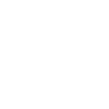
t = 0.00 s
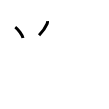
t = 2.00 s
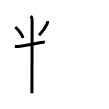
t = 4.00 s
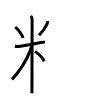
t = 6.00 s
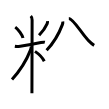
t = 8.00 s
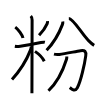
t = 10.00 s

The animated SVG that drew these frames (rendered in a browser with its animation timeline set to each time). Animation: 10 SMIL elements (animate=10); one cycle of 10.00 s.

<svg width="109px" height="109px" viewBox="0 0 px 109px" xmlns="http://www.w3.org/2000/svg" xmlns:xlink="http://www.w3.org/1999/xlink" xml:space="preserve" version="1.1"  baseProfile="full">
<path d="M15.25,27.12c2.81,2.03,7.05,7.77,7.75,10.93" style="fill:none;stroke:black;stroke-width:3;opacity:0">
  <animate attributeType="CSS" attributeName="opacity" from="0" to="1" begin="0s" dur="1s" repeatCount="Indefinite" fill="freeze" />
</path>
<path d="M47.51,21.22c0.07,0.8,0.01,1.58-0.31,2.31c-1.69,3.85-4.07,7.47-8.12,11.76" style="fill:none;stroke:black;stroke-width:3;opacity:0">
  <animate attributeType="CSS" attributeName="opacity" from="0" to="1" begin="1s" dur="1s" repeatCount="Indefinite" fill="freeze" />
</path>
<path d="M14.85,46.27c2.02,0.36,3.77,0.17,5.41-0.08c5.6-0.83,14.49-2.44,20.63-3.73c1.28-0.27,2.67-0.52,3.97-0.19" style="fill:none;stroke:black;stroke-width:3;opacity:0">
  <animate attributeType="CSS" attributeName="opacity" from="0" to="1" begin="2s" dur="1s" repeatCount="Indefinite" fill="freeze" />
</path>
<path d="M30.77,15.96c1.01,1.01,1.34,2.66,1.34,3.94c0,2.46-0.13,50.44-0.17,67.85c-0.01,2.75-0.01,4.7-0.01,5.54" style="fill:none;stroke:black;stroke-width:3;opacity:0">
  <animate attributeType="CSS" attributeName="opacity" from="0" to="1" begin="3s" dur="1s" repeatCount="Indefinite" fill="freeze" />
</path>
<path d="M31.27,46.46c0,1.54-0.39,2.61-0.92,3.96C26.41,60.53,19.88,70.88,12,79.48" style="fill:none;stroke:black;stroke-width:3;opacity:0">
  <animate attributeType="CSS" attributeName="opacity" from="0" to="1" begin="4s" dur="1s" repeatCount="Indefinite" fill="freeze" />
</path>
<path d="M35,51.38c4,2.75,7.65,6.49,9.28,9.84" style="fill:none;stroke:black;stroke-width:3;opacity:0">
  <animate attributeType="CSS" attributeName="opacity" from="0" to="1" begin="5s" dur="1s" repeatCount="Indefinite" fill="freeze" />
</path>
<path d="M62.77,21.52c0.23,1.23,0,2.08-0.39,3.12c-3.13,8.36-8,17.48-15.78,25.61" style="fill:none;stroke:black;stroke-width:3;opacity:0">
  <animate attributeType="CSS" attributeName="opacity" from="0" to="1" begin="6s" dur="1s" repeatCount="Indefinite" fill="freeze" />
</path>
<path d="M68.84,18.5c4.36,0,13.13,15.53,19.33,21.71c1.76,1.76,3.86,3.88,5.98,5.17" style="fill:none;stroke:black;stroke-width:3;opacity:0">
  <animate attributeType="CSS" attributeName="opacity" from="0" to="1" begin="7s" dur="1s" repeatCount="Indefinite" fill="freeze" />
</path>
<path d="M53.98,54.12c2.02,0.51,3.64,0.55,5.39,0.29c6.05-0.86,16.17-2.88,21.12-3.68c4.49-0.73,5.81,0.81,5.25,5.15c-1.02,7.86-5,25.77-8.4,31.9c-2.5,4.5-5.71,1.21-7.58-0.24" style="fill:none;stroke:black;stroke-width:3;opacity:0">
  <animate attributeType="CSS" attributeName="opacity" from="0" to="1" begin="8s" dur="1s" repeatCount="Indefinite" fill="freeze" />
</path>
<path d="M66.79,56.5c0.05,0.76-0.03,2.01-0.36,3.04c-3.31,10.58-9.56,23.33-17.99,31.21" style="fill:none;stroke:black;stroke-width:3;opacity:0">
  <animate attributeType="CSS" attributeName="opacity" from="0" to="1" begin="9s" dur="1s" repeatCount="Indefinite" fill="freeze" />
</path>
</svg>
